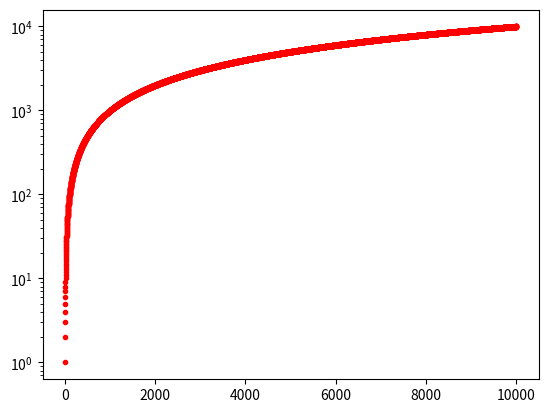

Write the Python code that produced this figure.
import matplotlib.pyplot as plt
import numpy as np


data = []
dataCount = 10000

for i in range(dataCount):
    data.append(np.arange(i,i+5))

for i in range(len(data)):
    plt.plot(i,data[i][0],'r.')
plt.semilogy()
plt.show()